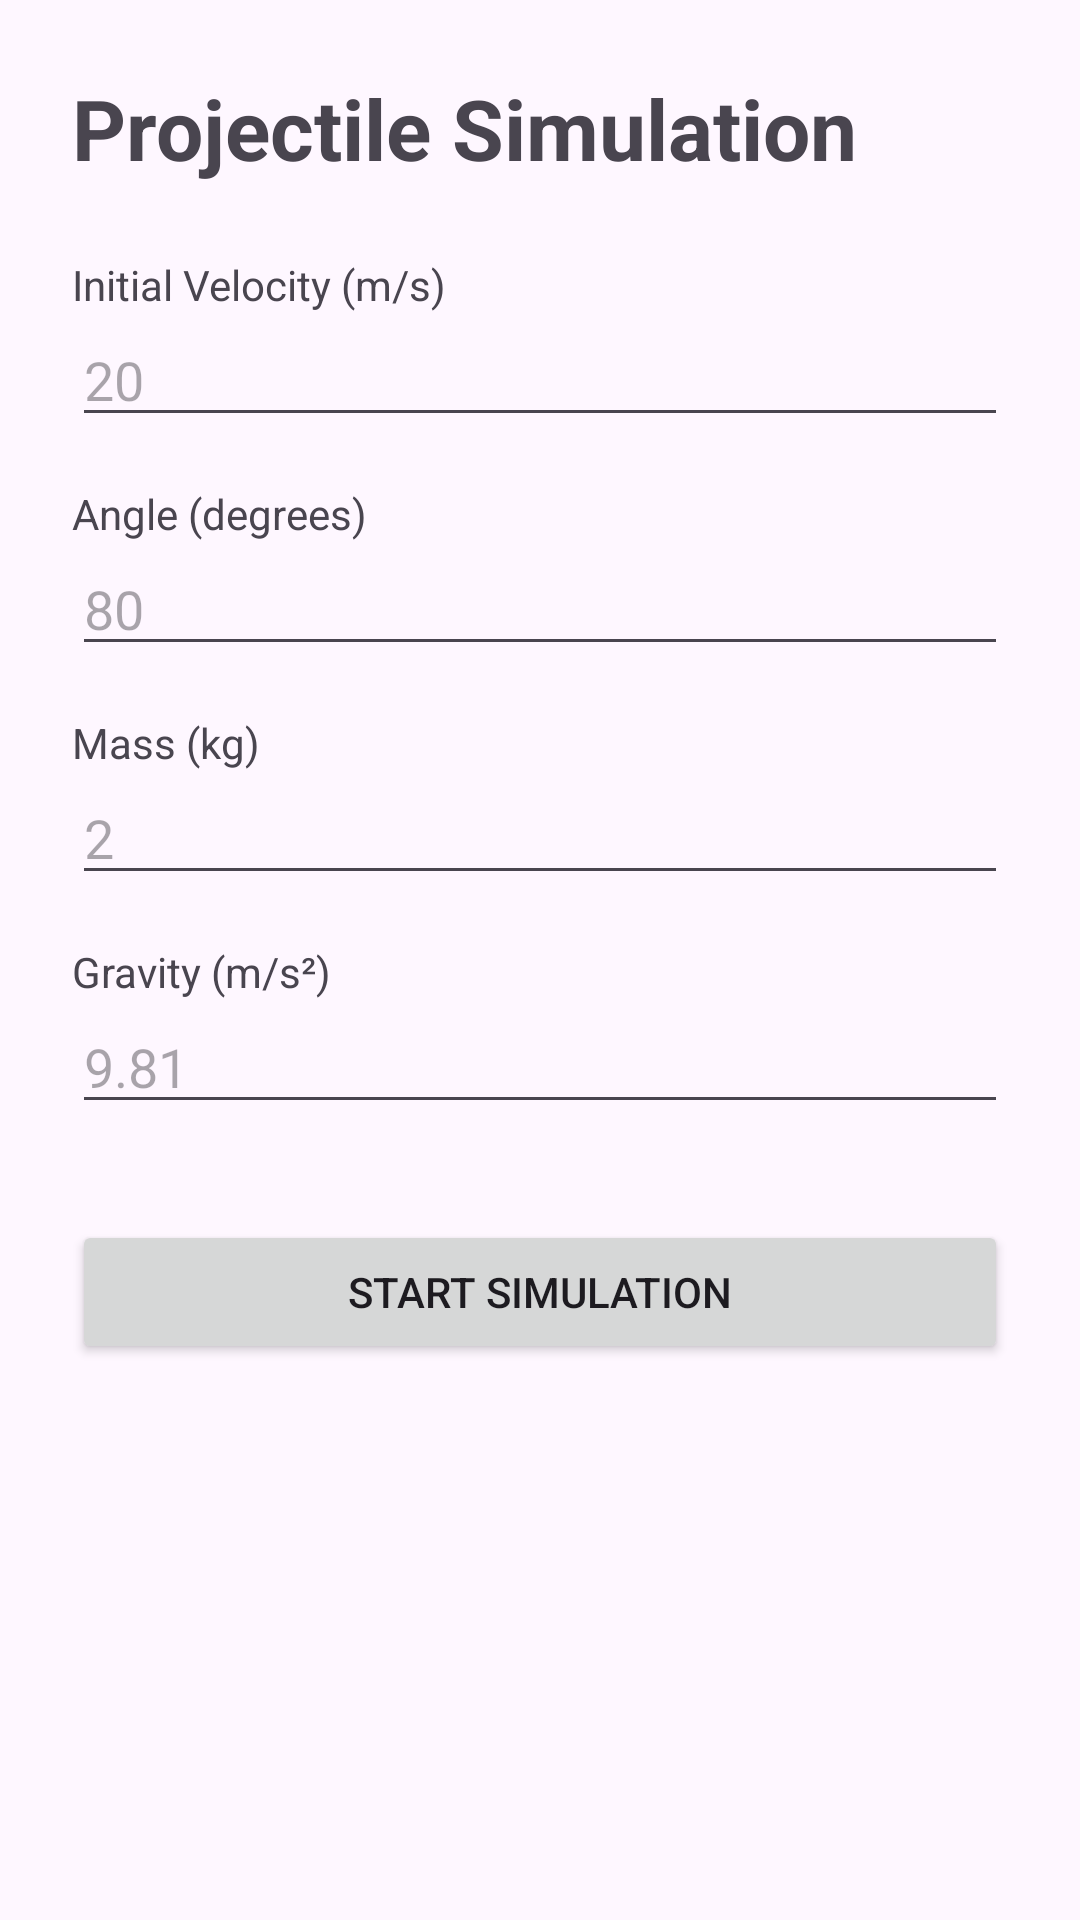

Layout XML and referenced resources for this Android screen:
<!-- AndroidManifest.xml: application theme Theme.PhyisicsLab -->
<!-- res/layout/activity_main.xml -->
<?xml version="1.0" encoding="utf-8"?>
<LinearLayout xmlns:android="http://schemas.android.com/apk/res/android"
    android:layout_width="match_parent"
    android:layout_height="match_parent"
    android:orientation="vertical"
    android:padding="24dp">

    <TextView
        android:layout_width="wrap_content"
        android:layout_height="wrap_content"
        android:text="Projectile Simulation"
        android:textSize="28sp"
        android:textStyle="bold"
        android:layout_marginBottom="24dp" />

    <TextView
        android:layout_width="wrap_content"
        android:layout_height="wrap_content"
        android:text="Initial Velocity (m/s)" />

    <EditText
        android:id="@+id/inputVelocity"
        android:layout_width="match_parent"
        android:layout_height="wrap_content"
        android:inputType="numberDecimal"
        android:hint="20" />

    <TextView
        android:layout_width="wrap_content"
        android:layout_height="wrap_content"
        android:text="Angle (degrees)"
        android:layout_marginTop="16dp" />

    <EditText
        android:id="@+id/inputAngle"
        android:layout_width="match_parent"
        android:layout_height="wrap_content"
        android:inputType="numberDecimal"
        android:hint="80" />

    <TextView
        android:layout_width="wrap_content"
        android:layout_height="wrap_content"
        android:text="Mass (kg)"
        android:layout_marginTop="16dp" />

    <EditText
        android:id="@+id/inputMass"
        android:layout_width="match_parent"
        android:layout_height="wrap_content"
        android:inputType="numberDecimal"
        android:hint="2" />

    <TextView
        android:layout_width="wrap_content"
        android:layout_height="wrap_content"
        android:text="Gravity (m/s²)"
        android:layout_marginTop="16dp" />

    <EditText
        android:id="@+id/inputGravity"
        android:layout_width="match_parent"
        android:layout_height="wrap_content"
        android:inputType="numberDecimal"
        android:hint="9.81" />

    <Button
        android:id="@+id/startButton"
        android:layout_width="match_parent"
        android:layout_height="wrap_content"
        android:text="Start Simulation"
        android:layout_marginTop="32dp" />

</LinearLayout>
<!-- resources referenced by this layout -->
<resources>
  <style name="Theme.PhyisicsLab" parent="Base.Theme.PhyisicsLab" />
  <style name="Base.Theme.PhyisicsLab" parent="Theme.Material3.DayNight.NoActionBar">
          
          
      </style>
</resources>
